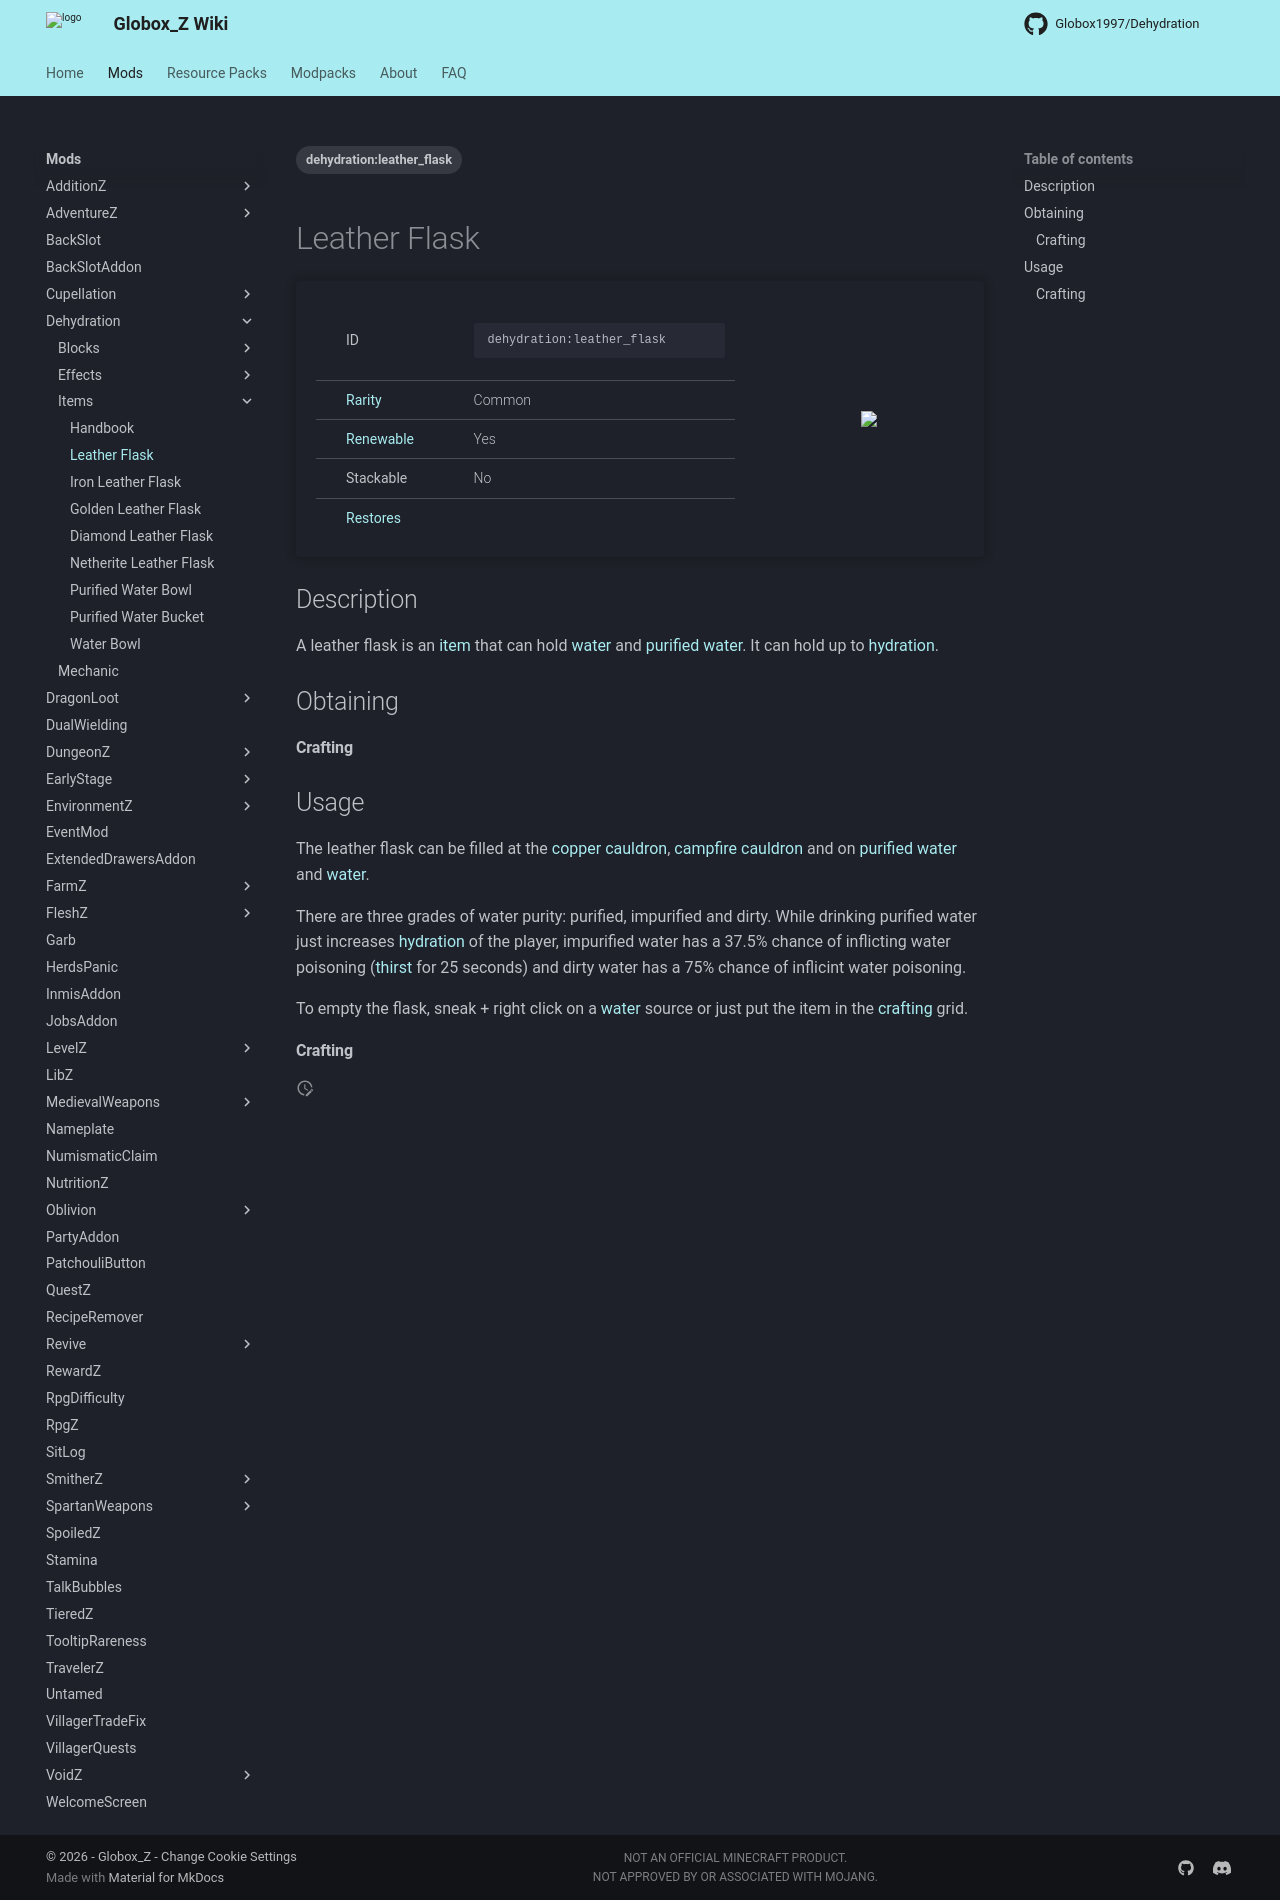

repository: Globox1997/wiki · page: mods/Dehydration/Items/Leather_Flask/index.html · generator: mkdocs

---
title: Leather Flask
project: dehydration
summary: dehydration item leather flask
tags:
    - dehydration:leather_flask
---
# Leather Flask
<div class="main_table">
<div class="left_main_table">
<table class="left_table">
    <tbody>
        <tr>
            <td class="first-column">ID</td>
            <td class="second-column">
            ```
            dehydration:leather_flask
            ```
            </td>
        </tr>
        <tr id="linear-top">
            <td class="first-column"><a href="https://minecraft.wiki/w/Rarity" target="_blank">Rarity</a></td>
            <td class="second-column">Common</td>
        </tr>
        <tr id="linear-top">
            <td class="first-column"><a href="https://minecraft.wiki/w/Renewable_resource" target="_blank">Renewable</a></td>
            <td class="second-column">Yes</td>
        </tr>
        <tr id="linear-top">
            <td class="first-column">Stackable</td>
            <td class="second-column">No</td>
        </tr>
        <tr id="linear-top">
            <td class="first-column"><a href="/wiki/mods/Dehydration/Mechanic/" target="_blank">Restores</a></td>
            <td class="second-column icon-element" icon-count="4" icon-id="thirst"></td>
        </tr>
    </tbody>
</table>
</div>
    <img src="/wiki/assets/dehydration/items/leather_flask.png" loading="lazy" class="right_img_table"/>
</div>

## Description
A leather flask is an [item](https://minecraft.wiki/w/Item) that can hold [water](https://minecraft.wiki/w/Water) and [purified water](/wiki/mods/Dehydration/Blocks/Purified_Water). It can hold up to <span class="icon-element" icon-count="8" icon-id="thirst"></span> [hydration](/wiki/mods/Dehydration/Mechanic/).

## Obtaining
#### Crafting
<div id="crafting-table">
<div class="crafting-element" crafting-type="vanilla_crafting">
input[
    2=leather, Leather, https://minecraft.wiki/w/Leather; 
    3=leather, Leather, https://minecraft.wiki/w/Leather; 
    4=leather, Leather, https://minecraft.wiki/w/Leather; 
    6=leather, Leather, https://minecraft.wiki/w/Leather; 
    8=leather, Leather, https://minecraft.wiki/w/Leather
]
output[dehydration:leather_flask, Leather Flask ]
</div>
</div>

## Usage
The leather flask can be filled at the [copper cauldron](/wiki/mods/Dehydration/Blocks/Copper_Cauldron), [campfire cauldron](/wiki/mods/Dehydration/Blocks/Campfire_Cauldron) and on [purified water](/wiki/mods/Dehydration/Blocks/Purified_Water) and [water](https://minecraft.wiki/w/Water).

There are three grades of water purity: purified, impurified and dirty. While drinking purified water just increases [hydration](/wiki/mods/Dehydration/Mechanic/) of the player, impurified water has a 37.5% chance of inflicting water poisoning ([thirst](/wiki/mods/Dehydration/Effects/Thirst) for 25 seconds) and dirty water has a 75% chance of inflicint water poisoning.

To empty the flask, sneak + right click on a [water](https://minecraft.wiki/w/Water) source or just put the item in the [crafting](https://minecraft.wiki/w/Crafting) grid.

#### Crafting
<div id="crafting-table">
<div class="crafting-element" crafting-type="vanilla_crafting">
input[
    2=iron_ingot, Iron Ingot, https://minecraft.wiki/w/Iron_Ingot;
    4=iron_ingot, Iron Ingot, https://minecraft.wiki/w/Iron_Ingot;
    5=dehydration:leather_flask, Leather Flask;
    6=iron_ingot, Iron Ingot, https://minecraft.wiki/w/Iron_Ingot;
    8=iron_ingot, Iron Ingot, https://minecraft.wiki/w/Iron_Ingot
    
]
output[dehydration:iron_leather_flask, Iron Leather Flask, Dehydration/Items/Iron_Leather_Flask, true ]
</div>
</div>
